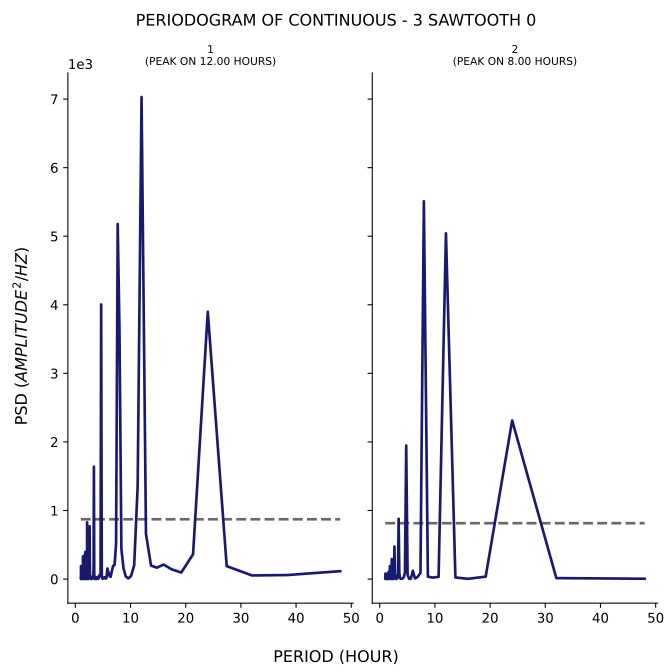

Source data for this figure (header and first rows):
test, period, psd
1, 48.0, 115.2
1, 38.4, 58.4
1, 32.0, 52.66
1, 27.43, 188.4
1, 24.0, 3898
1, 21.33, 361.9
1, 19.2, 95.42
1, 17.45, 141.7
1, 16.0, 211.2
1, 14.77, 166.1
1, 13.71, 197.1
1, 12.8, 659.1
1, 12.0, 7030
1, 11.29, 1351
1, 10.67, 202.1
1, 10.11, 44.68
1, 9.6, 9.943
1, 9.143, 37.49
1, 8.727, 159.3
1, 8.348, 438.9
1, 8.0, 3646
1, 7.68, 5178
1, 7.385, 514.8
1, 7.111, 206.6
1, 6.857, 193.6
1, 6.621, 117.8
1, 6.4, 32.63
1, 6.194, 44.13
1, 6.0, 95.8
1, 5.818, 154
1, 5.647, 16.71
1, 5.486, 5.749
1, 5.333, 26.21
1, 5.189, 24.52
1, 5.053, 9.917
1, 4.923, 3.951
1, 4.8, 28.37
1, 4.683, 4005
1, 4.571, 63.26
1, 4.465, 41.36
1, 4.364, 58.53
1, 4.267, 34.04
1, 4.174, 3.347
1, 4.085, 10.66
1, 4.0, 30.24
1, 3.918, 8.194
1, 3.84, 1.731
1, 3.765, 7.574
1, 3.692, 25.54
1, 3.623, 17.93
1, 3.556, 0.3802
1, 3.491, 20.48
1, 3.429, 79.71
1, 3.368, 1638
1, 3.31, 168.9
1, 3.254, 17.21
1, 3.2, 8.855
1, 3.148, 30.21
1, 3.097, 24.95
1, 3.048, 4.393
... 224 more rows
